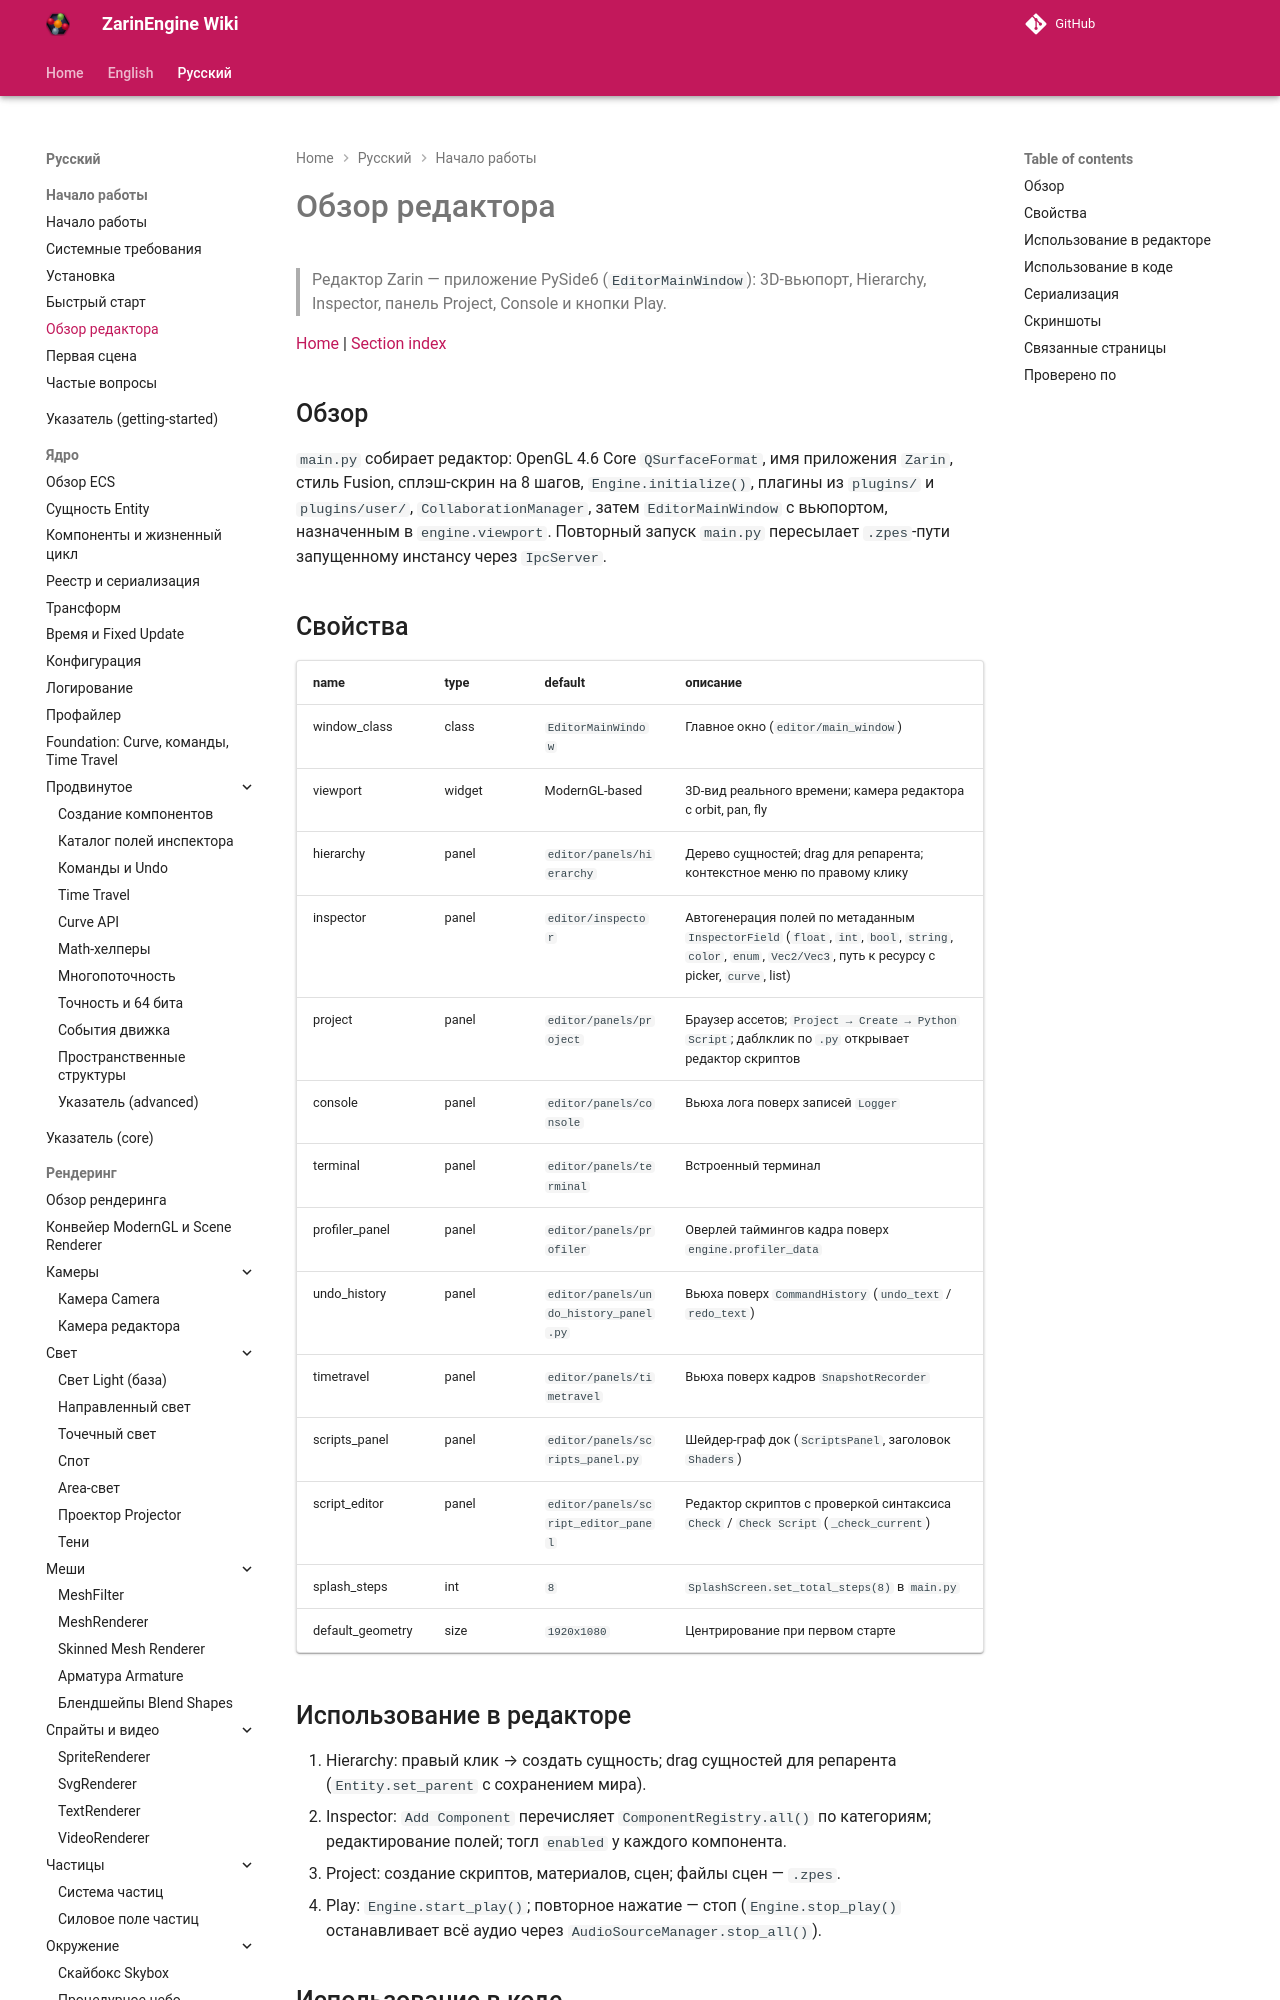

repository: EgorKonstrukt/ZarinEngineWiki · page: ru/getting-started/editor-tour/index.html · generator: mkdocs

# Обзор редактора

> Редактор Zarin — приложение PySide6 (`EditorMainWindow`): 3D-вьюпорт, Hierarchy, Inspector, панель Project, Console и кнопки Play.

[Home](../../index.md) | [Section index](./_section.md)

## Обзор

`main.py` собирает редактор: OpenGL 4.6 Core `QSurfaceFormat`, имя приложения `Zarin`, стиль Fusion, сплэш-скрин на 8 шагов, `Engine.initialize()`, плагины из `plugins/` и `plugins/user/`, `CollaborationManager`, затем `EditorMainWindow` с вьюпортом, назначенным в `engine.viewport`. Повторный запуск `main.py` пересылает `.zpes`-пути запущенному инстансу через `IpcServer`.
